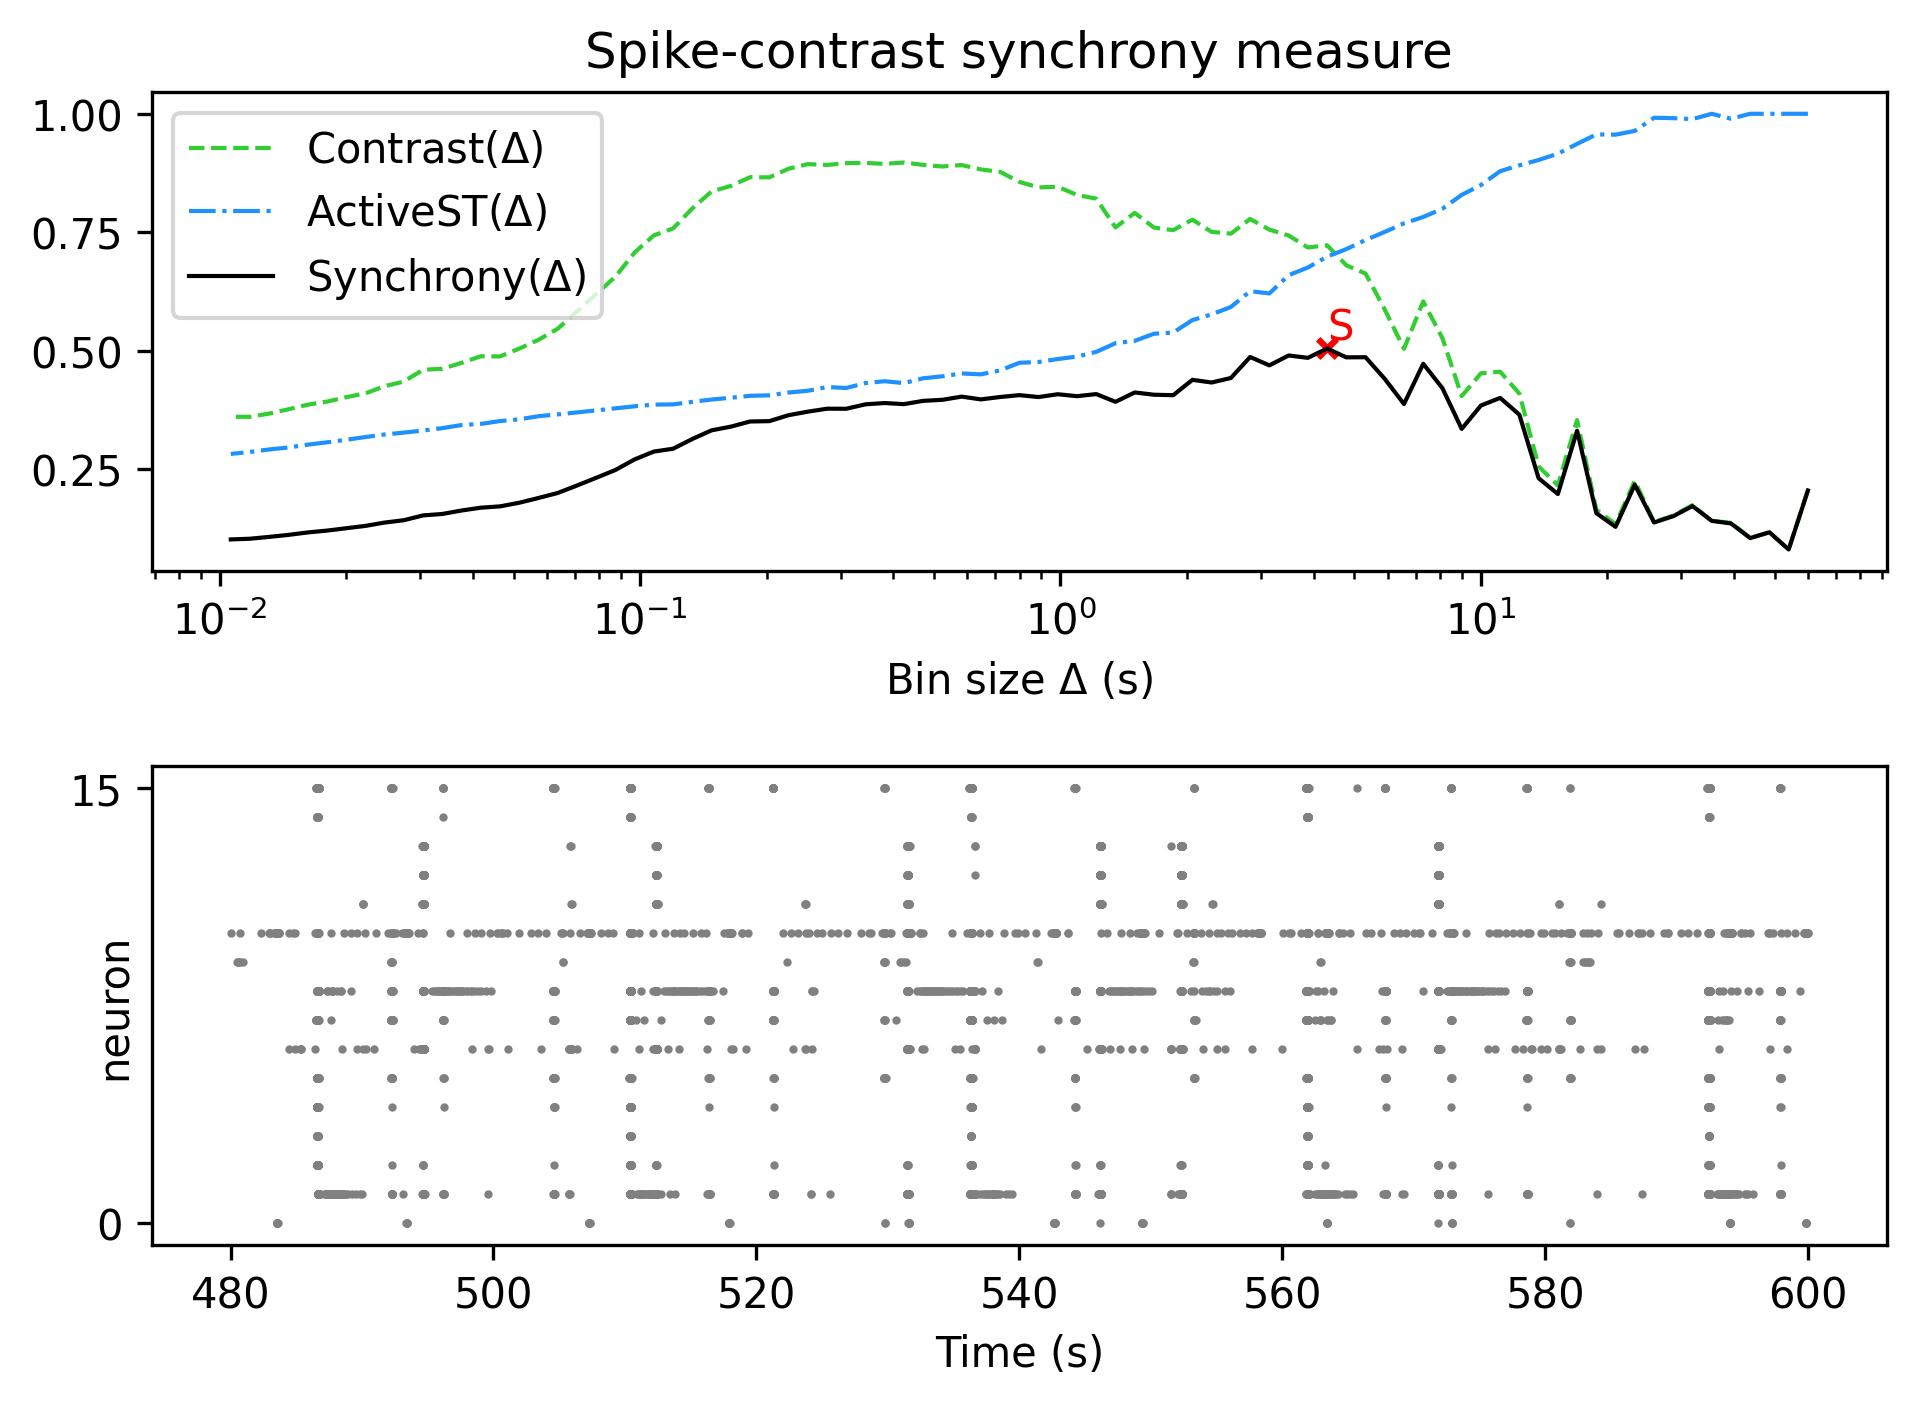

Data behind this chart, as committed beside it:
, Spike-contrast (60.0 s), Spike-contrast (54.0 s), Spike-contrast (48.6 s), Spike-contrast (43.74 s), Spike-contrast (39.366 s), Spike-contrast (35.429 s), Spike-contrast (31.886 s), Spike-contrast (28.698 s), Spike-contrast (25.828 s), Spike-contrast (23.245 s), Spike-contrast (20.921 s), Spike-contrast (18.829 s), Spike-contrast (16.946 s), Spike-contrast (15.251 s), Spike-contrast (13.726 s), Spike-contrast (12.353 s), Spike-contrast (11.118 s), Spike-contrast (10.006 s), Spike-contrast (9.006 s), Spike-contrast (8.105 s), Spike-contrast (7.295 s), Spike-contrast (6.565 s), Spike-contrast (5.909 s)
0, 0.2051, 0.08058, 0.1169, 0.1047, 0.1355, 0.141, 0.1722, 0.1509, 0.1375, 0.2173, 0.1283, 0.1573, 0.3312, 0.1976, 0.2309, 0.365, 0.4005, 0.3844, 0.335, 0.4208, 0.4725, 0.3876, 0.4406
